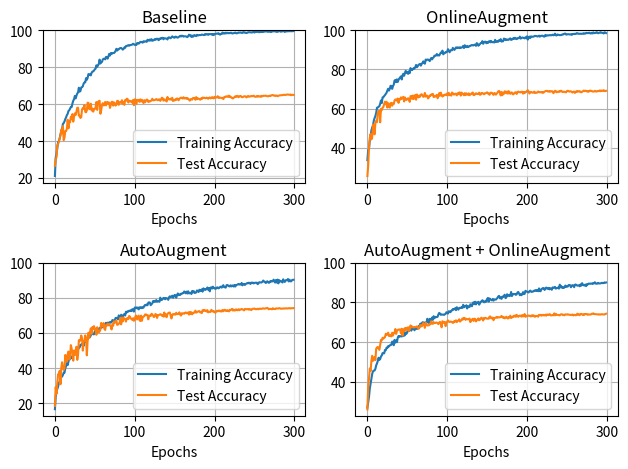

Reproduce this figure in Python.
import matplotlib.pyplot as plt

baseline_train = [21.07, 31.07, 32.91, 36.11, 39.42, 39.97, 41.56, 43.6, 45.19, 46.32, 49.29, 49.72, 50.63, 51.89, 52.82, 54.06, 54.74, 56.3, 56.7, 57.56, 58.42, 58.44, 60.43, 61.87, 62.7, 64.47, 63.1, 64.59, 65.75, 66.33, 68.9, 66.78, 67.16, 69.05, 69.2, 69.71, 71.17, 71.72, 71.82, 74.07, 73.21, 74.19, 76.29, 75.98, 76.18, 75.58, 77.04, 77.65, 77.75, 78.25, 78.88, 79.23, 81.05, 80.24, 81.05, 81.83, 84.15, 82.01, 82.64, 82.91, 84.2, 84.6, 84.6, 84.27, 85.58, 85.56, 84.65, 85.84, 87.22, 86.34, 87.68, 87.15, 87.65, 87.75, 87.68, 88.13, 88.86, 89.99, 89.04, 89.67, 89.67, 90.2, 90.4, 90.42, 90.1, 89.52, 89.92, 90.73, 90.52, 91.46, 91.53, 91.76, 91.96, 91.68, 91.94, 92.04, 92.14, 92.34, 92.72, 92.41, 92.09, 92.21, 92.06, 93.09, 93.07, 92.77, 93.15, 93.75, 93.67, 93.62, 93.3, 94.1, 93.8, 94.0, 94.05, 93.75, 94.91, 94.58, 94.38, 95.01, 94.46, 95.21, 94.35, 94.48, 94.76, 95.24, 94.86, 95.46, 95.14, 95.49, 94.66, 95.14, 95.67, 95.44, 95.87, 95.94, 95.14, 95.74, 95.64, 95.56, 95.49, 95.04, 96.07, 96.19, 95.99, 95.72, 96.17, 96.75, 96.35, 96.09, 95.99, 96.57, 96.5, 96.14, 96.04, 96.32, 96.67, 97.05, 96.65, 97.1, 96.98, 96.62, 96.77, 96.77, 96.77, 96.5, 96.32, 96.9, 97.63, 97.15, 97.33, 96.4, 97.15, 96.55, 97.23, 97.43, 97.03, 96.85, 97.58, 97.23, 97.33, 97.45, 97.4, 97.48, 97.68, 97.61, 97.58, 97.43, 97.96, 97.68, 97.96, 97.88, 97.53, 97.93, 97.96, 97.91, 98.01, 97.58, 98.03, 97.43, 98.08, 97.96, 98.16, 98.24, 98.14, 98.44, 97.91, 97.66, 98.11, 98.08, 98.77, 98.26, 98.41, 98.24, 98.71, 98.39, 98.64, 98.41, 98.56, 98.44, 98.61, 98.66, 98.31, 98.34, 98.51, 98.51, 98.79, 98.44, 98.39, 98.54, 98.82, 98.74, 98.77, 98.82, 98.61, 98.61, 99.02, 98.94, 98.69, 98.77, 98.51, 98.69, 98.94, 98.97, 98.97, 98.94, 98.97, 98.82, 99.09, 99.09, 98.82, 99.07, 99.32, 99.14, 99.17, 99.04, 98.97, 99.12, 99.12, 99.07, 99.32, 99.09, 99.29, 99.37, 99.4, 99.4, 99.29, 99.19, 99.34, 99.24, 99.14, 99.07, 99.42, 99.45, 99.42, 99.45, 99.5, 99.27, 99.17, 99.19, 99.47, 99.6, 99.47, 99.24, 99.42, 99.42, 99.62, 99.57, 99.12, 99.45, 99.45, 99.42, 99.47, 99.55, 99.52, 99.6, 99.5, 99.52, 99.52, 99.6]
baseline_test = [26.53, 30.3, 31.19, 37.81, 38.34, 39.74, 41.54, 43.12, 46.19, 44.26, 48.1, 40.46, 41.84, 45.46, 45.42, 46.61, 51.55, 46.88, 50.81, 50.17, 53.22, 51.81, 54.6, 50.52, 53.25, 54.99, 54.14, 55.92, 57.97, 58.12, 53.8, 53.69, 52.5, 53.0, 57.18, 57.87, 57.5, 59.55, 55.83, 55.54, 56.63, 60.78, 60.64, 57.26, 57.86, 60.22, 56.54, 57.55, 55.92, 57.42, 57.29, 58.26, 61.13, 56.89, 60.98, 61.6, 61.83, 54.8, 56.67, 59.6, 60.52, 59.33, 59.44, 61.19, 59.33, 60.95, 61.22, 60.07, 60.84, 57.95, 59.46, 61.16, 61.26, 59.2, 60.96, 60.43, 59.23, 59.77, 61.74, 61.8, 59.61, 61.0, 61.08, 60.81, 62.13, 60.17, 61.26, 59.61, 62.23, 61.8, 62.92, 62.83, 60.86, 61.87, 61.75, 61.36, 61.57, 60.78, 62.31, 59.43, 62.62, 62.45, 60.1, 62.25, 62.31, 62.24, 61.25, 62.59, 61.43, 62.36, 61.68, 60.59, 62.17, 61.0, 61.8, 62.47, 62.35, 61.17, 61.65, 61.47, 61.75, 61.95, 62.91, 62.09, 62.09, 62.2, 62.4, 62.77, 62.44, 62.1, 62.5, 62.6, 61.77, 62.48, 63.51, 63.2, 61.9, 62.62, 62.09, 62.44, 61.43, 63.89, 62.79, 62.57, 62.5, 62.99, 62.42, 63.42, 61.73, 62.03, 62.01, 62.66, 62.32, 63.11, 62.65, 62.1, 63.07, 63.23, 63.51, 63.34, 63.04, 63.73, 63.09, 63.15, 63.39, 62.9, 63.32, 62.88, 62.35, 61.91, 62.7, 62.72, 62.43, 63.31, 63.3, 63.36, 62.4, 63.82, 62.63, 63.11, 63.0, 62.78, 62.39, 63.12, 62.71, 63.55, 63.41, 63.46, 63.25, 63.2, 63.53, 63.22, 62.92, 63.42, 63.64, 63.17, 63.29, 63.81, 63.47, 63.12, 63.97, 63.5, 63.62, 63.68, 64.29, 63.34, 63.69, 63.48, 63.44, 63.28, 63.41, 62.74, 63.8, 63.84, 64.19, 64.03, 64.21, 63.97, 64.58, 63.89, 64.12, 63.48, 63.43, 63.08, 63.54, 63.69, 64.26, 63.91, 64.37, 64.45, 63.72, 64.08, 64.44, 64.37, 63.81, 63.76, 64.02, 64.23, 64.25, 64.19, 63.63, 64.09, 64.43, 64.03, 64.14, 64.17, 64.44, 64.28, 64.39, 64.59, 64.16, 63.97, 64.06, 64.41, 64.05, 64.39, 64.16, 64.2, 63.94, 64.47, 64.25, 64.55, 64.53, 64.51, 64.59, 64.42, 64.3, 64.22, 64.43, 64.57, 64.37, 64.73, 64.89, 64.89, 64.66, 64.76, 64.43, 64.62, 64.67, 64.32, 64.54, 64.69, 64.79, 64.81, 64.81, 64.87, 65.05, 65.03, 64.95, 64.98, 65.14, 65.22, 65.2, 65.12, 65.07, 65.22, 64.85, 65.07, 65.04, 64.99]

AA_train = [16.51, 23.61, 27.12, 28.0, 29.46, 31.45, 32.28, 33.9, 34.98, 35.08, 36.01, 37.35, 37.32, 39.79, 41.08, 42.94, 41.68, 43.67, 45.06, 44.98, 46.67, 46.17, 45.46, 47.48, 47.51, 49.32, 48.99, 49.27, 49.95, 50.53, 51.39, 51.76, 53.3, 53.07, 53.86, 54.11, 52.67, 55.19, 54.84, 56.93, 56.6, 56.2, 58.19, 58.22, 57.59, 58.74, 59.45, 59.6, 59.25, 59.25, 60.99, 60.71, 61.84, 60.76, 62.22, 61.92, 62.83, 63.08, 62.95, 63.16, 63.63, 64.14, 64.52, 64.97, 65.78, 64.21, 65.88, 65.2, 66.0, 66.2, 65.85, 66.26, 67.34, 67.21, 66.1, 67.24, 68.55, 68.5, 68.65, 67.74, 70.04, 69.23, 69.03, 70.41, 69.18, 69.2, 70.41, 70.74, 69.93, 72.1, 71.7, 72.33, 72.23, 72.66, 72.51, 72.98, 72.48, 73.59, 73.36, 72.18, 74.45, 74.42, 74.57, 74.02, 74.5, 73.46, 74.62, 74.29, 74.67, 74.12, 74.67, 74.45, 75.48, 75.98, 75.71, 76.29, 75.81, 77.27, 77.49, 77.32, 75.83, 76.41, 76.86, 78.15, 77.72, 78.3, 77.8, 78.76, 77.75, 78.07, 78.2, 77.77, 80.14, 78.81, 78.86, 79.36, 79.99, 79.84, 79.23, 79.91, 79.81, 79.56, 78.91, 80.37, 80.9, 80.29, 80.77, 81.25, 80.09, 80.75, 81.7, 81.53, 80.12, 81.55, 82.54, 81.55, 81.96, 81.7, 82.38, 82.36, 82.69, 82.76, 83.67, 83.19, 82.61, 83.57, 82.51, 83.77, 82.56, 82.76, 82.96, 82.23, 83.95, 83.17, 83.82, 82.84, 82.89, 83.14, 84.25, 83.97, 83.37, 84.65, 83.87, 84.3, 84.88, 83.57, 85.41, 85.13, 84.5, 85.06, 84.88, 85.94, 84.7, 85.66, 83.74, 85.86, 85.99, 85.33, 86.39, 85.58, 85.56, 85.18, 85.33, 85.96, 85.99, 85.46, 85.74, 86.24, 86.42, 85.86, 86.62, 87.25, 86.14, 86.09, 85.86, 87.22, 87.35, 87.1, 86.67, 86.54, 87.15, 86.52, 87.07, 87.05, 86.49, 87.37, 86.49, 87.25, 87.42, 87.65, 87.95, 87.63, 87.8, 87.58, 88.51, 87.17, 87.93, 87.9, 87.37, 87.9, 88.21, 88.46, 88.31, 88.68, 88.46, 87.95, 88.73, 88.58, 88.73, 88.26, 88.51, 88.66, 88.63, 88.68, 87.83, 88.21, 88.94, 88.84, 88.79, 88.81, 89.19, 89.89, 89.34, 89.24, 88.53, 88.73, 89.52, 89.06, 88.58, 88.89, 89.64, 89.29, 89.72, 89.36, 90.4, 89.64, 88.73, 90.25, 88.76, 90.45, 88.28, 90.12, 89.29, 89.74, 89.29, 88.79, 90.6, 89.44, 89.09, 90.02, 90.1, 90.05, 90.78, 89.39, 90.35, 89.49, 89.44, 90.12, 90.32, 90.35]
AA_test = [18.4, 29.08, 25.26, 31.71, 36.46, 36.14, 38.37, 30.76, 40.24, 43.29, 40.05, 38.95, 39.78, 47.44, 45.17, 43.57, 47.81, 49.38, 44.7, 46.06, 53.05, 50.99, 48.61, 44.19, 50.01, 49.91, 47.52, 52.12, 44.66, 47.7, 55.85, 55.32, 55.93, 58.56, 56.94, 49.95, 55.36, 55.5, 58.61, 56.85, 47.24, 55.76, 60.13, 57.16, 60.55, 62.63, 59.49, 63.37, 62.5, 63.89, 61.71, 62.47, 58.98, 63.24, 60.82, 60.29, 60.88, 61.91, 65.73, 64.49, 63.67, 65.66, 62.29, 61.71, 64.48, 64.52, 65.26, 64.34, 65.09, 64.41, 63.72, 62.0, 64.86, 64.11, 66.6, 65.81, 66.74, 67.14, 64.61, 64.78, 65.27, 65.5, 68.64, 64.94, 68.77, 66.58, 68.72, 68.07, 67.83, 66.48, 68.26, 68.46, 67.95, 69.68, 69.31, 68.29, 67.93, 67.45, 68.45, 66.95, 67.43, 69.66, 69.88, 67.7, 68.89, 69.91, 67.31, 66.83, 69.89, 66.94, 69.07, 69.36, 69.53, 70.52, 70.59, 70.32, 70.17, 67.77, 69.87, 69.92, 69.6, 70.92, 70.64, 69.83, 69.06, 69.55, 70.81, 70.45, 68.56, 70.24, 70.15, 70.39, 70.68, 70.56, 69.83, 70.35, 69.32, 71.67, 69.45, 70.64, 69.0, 70.72, 71.33, 71.57, 71.63, 69.95, 68.27, 70.2, 70.8, 70.55, 70.68, 70.44, 71.52, 70.75, 70.74, 70.87, 71.74, 70.49, 69.91, 71.26, 71.12, 71.18, 70.96, 71.48, 71.7, 71.22, 71.29, 71.73, 70.46, 72.0, 70.85, 71.81, 70.66, 71.27, 71.67, 71.61, 72.75, 71.6, 71.85, 72.17, 72.41, 72.44, 71.77, 71.72, 71.35, 72.97, 72.59, 73.14, 72.7, 72.81, 72.24, 73.01, 71.79, 72.0, 72.14, 71.96, 73.19, 72.57, 72.23, 72.5, 71.87, 71.6, 72.15, 72.67, 72.34, 72.74, 72.77, 72.28, 72.71, 72.24, 73.1, 72.37, 72.92, 73.24, 72.61, 72.55, 73.03, 72.69, 72.31, 73.23, 72.95, 73.37, 73.76, 72.79, 73.33, 72.79, 72.9, 73.52, 72.98, 72.97, 73.56, 72.94, 73.36, 73.37, 73.69, 73.46, 73.22, 72.87, 73.7, 73.61, 73.47, 73.63, 73.57, 73.3, 73.65, 73.42, 73.03, 73.56, 73.83, 73.8, 73.92, 73.65, 73.51, 73.64, 73.78, 73.51, 73.77, 73.93, 73.71, 73.77, 73.97, 74.03, 73.84, 73.89, 74.05, 74.07, 74.29, 74.0, 73.48, 73.72, 73.77, 73.66, 73.51, 74.11, 73.81, 73.66, 73.63, 74.03, 73.95, 73.96, 73.97, 74.15, 74.05, 73.8, 73.88, 73.87, 74.03, 73.89, 73.94, 74.09, 74.01, 73.95, 74.04, 74.07, 74.17, 73.99, 74.08, 74.09, 74.16, 74.17]

OA_train = [33.69, 38.71, 39.57, 43.72, 45.61, 48.87, 50.35, 51.34, 53.83, 55.19, 56.2, 57.84, 60.43, 60.61, 60.91, 61.29, 62.5, 64.16, 62.8, 65.73, 65.85, 66.43, 66.91, 67.52, 68.12, 69.23, 70.16, 69.2, 70.09, 71.67, 71.55, 70.09, 71.45, 72.23, 74.37, 74.57, 73.51, 74.97, 73.64, 74.72, 75.4, 75.91, 76.46, 74.9, 76.99, 77.82, 76.79, 78.07, 79.33, 78.3, 78.7, 77.75, 79.08, 78.12, 80.7, 79.89, 79.66, 80.27, 80.67, 80.44, 81.25, 82.31, 81.12, 81.65, 82.36, 82.61, 82.86, 81.96, 82.99, 83.19, 84.15, 83.54, 82.94, 85.06, 84.73, 85.08, 85.06, 84.88, 84.27, 85.18, 85.89, 85.16, 85.84, 86.21, 87.05, 87.02, 87.1, 87.9, 87.15, 87.27, 87.15, 87.9, 88.68, 88.46, 89.64, 87.73, 88.36, 88.38, 88.89, 88.79, 89.19, 90.37, 89.49, 88.79, 89.79, 89.89, 89.79, 91.03, 90.5, 89.99, 90.62, 91.28, 90.85, 91.31, 91.2, 90.9, 91.33, 91.05, 91.2, 91.38, 92.06, 90.95, 92.39, 91.51, 91.41, 92.04, 91.43, 91.61, 92.04, 92.04, 92.34, 92.52, 92.31, 92.34, 92.64, 92.67, 92.06, 93.45, 93.15, 92.14, 92.52, 93.02, 93.47, 93.6, 94.48, 93.12, 93.75, 94.18, 94.2, 93.4, 94.0, 93.55, 94.3, 94.48, 93.88, 94.58, 93.9, 94.0, 93.95, 93.78, 95.14, 94.0, 94.18, 94.48, 94.18, 94.98, 94.76, 95.51, 94.25, 94.38, 94.41, 95.79, 95.54, 95.01, 95.44, 95.11, 95.24, 95.14, 95.61, 95.89, 95.11, 95.24, 95.67, 96.04, 95.64, 96.22, 95.72, 95.51, 96.02, 95.94, 96.02, 96.8, 95.77, 96.04, 96.35, 96.19, 95.99, 95.92, 96.45, 95.92, 96.95, 95.26, 96.45, 96.82, 96.07, 96.93, 96.67, 96.75, 96.75, 97.0, 97.18, 97.13, 97.03, 96.85, 96.98, 97.28, 96.77, 97.13, 97.23, 97.28, 97.1, 96.82, 96.82, 97.66, 97.2, 97.3, 97.51, 97.4, 97.51, 97.58, 97.43, 97.56, 97.76, 97.45, 97.71, 98.29, 97.51, 97.35, 97.88, 97.73, 97.66, 97.53, 97.58, 97.61, 97.91, 97.81, 98.14, 98.29, 98.34, 97.83, 97.88, 98.03, 98.03, 97.91, 97.91, 98.01, 97.68, 98.11, 98.08, 98.24, 98.08, 98.14, 98.56, 98.51, 98.21, 98.31, 98.19, 98.29, 98.19, 98.29, 98.24, 98.54, 98.26, 98.36, 98.71, 98.51, 98.66, 98.59, 98.77, 98.44, 98.41, 98.71, 98.41, 98.94, 98.56, 98.66, 98.64, 99.02, 98.89, 98.51, 98.69, 98.79, 99.04, 98.79, 98.77, 98.61, 98.41, 98.97, 98.87, 98.61]
OA_test = [25.55, 30.89, 40.32, 44.92, 47.08, 44.28, 45.38, 51.86, 51.64, 46.87, 52.55, 53.8, 53.06, 57.9, 58.78, 58.76, 52.99, 59.91, 59.2, 60.42, 60.82, 62.38, 63.54, 62.12, 63.51, 60.54, 62.77, 61.17, 60.53, 62.75, 62.95, 61.47, 62.72, 62.33, 64.08, 64.68, 64.6, 64.02, 65.17, 62.93, 64.78, 64.6, 65.75, 65.02, 65.45, 66.03, 63.63, 65.7, 64.74, 64.4, 64.98, 65.3, 64.82, 63.45, 66.33, 66.43, 64.98, 66.68, 64.89, 66.07, 67.04, 64.56, 67.23, 66.28, 65.72, 66.71, 66.09, 67.08, 67.35, 66.78, 66.02, 66.2, 68.01, 66.14, 66.6, 66.57, 65.19, 65.73, 66.69, 66.52, 67.27, 67.08, 67.49, 65.9, 66.5, 66.12, 66.54, 67.03, 65.28, 66.31, 67.93, 66.61, 68.16, 66.69, 66.19, 66.83, 66.74, 67.14, 67.21, 66.86, 67.77, 66.8, 68.04, 66.85, 67.11, 66.64, 68.22, 67.83, 67.21, 67.22, 67.64, 67.47, 66.76, 67.88, 67.36, 68.24, 68.18, 66.64, 68.18, 67.77, 67.3, 66.82, 67.9, 66.91, 67.79, 67.22, 67.07, 67.81, 66.85, 67.31, 67.39, 67.9, 68.23, 66.9, 66.93, 67.5, 67.85, 67.57, 67.43, 67.66, 68.14, 67.06, 67.23, 68.01, 67.93, 67.61, 67.33, 67.83, 67.8, 68.04, 68.32, 67.68, 67.72, 67.08, 68.02, 68.12, 68.05, 67.58, 67.04, 67.96, 67.78, 67.13, 67.65, 68.17, 68.83, 69.02, 68.15, 66.72, 68.56, 66.82, 68.14, 67.54, 68.86, 68.64, 67.81, 68.72, 67.65, 68.93, 68.0, 67.58, 68.24, 68.24, 67.37, 67.33, 67.88, 68.32, 68.31, 67.49, 68.43, 68.7, 68.44, 68.39, 68.27, 68.6, 68.61, 67.65, 68.5, 67.95, 68.47, 68.5, 69.01, 69.4, 68.69, 67.71, 68.25, 68.57, 68.3, 68.14, 68.16, 68.68, 67.98, 68.16, 68.1, 68.27, 68.75, 68.36, 68.4, 68.42, 68.24, 68.53, 68.04, 68.35, 68.64, 68.95, 69.01, 69.11, 68.74, 68.67, 69.04, 68.64, 68.79, 68.94, 68.78, 67.88, 68.4, 69.1, 68.99, 68.34, 68.6, 68.56, 68.84, 68.6, 69.07, 69.1, 68.57, 68.5, 68.64, 68.59, 68.4, 68.33, 68.97, 69.13, 68.89, 68.67, 68.82, 68.83, 68.52, 68.22, 68.64, 68.68, 68.02, 68.69, 68.52, 69.05, 68.68, 68.83, 68.93, 68.46, 68.33, 68.6, 68.87, 69.19, 68.93, 69.16, 69.05, 68.77, 68.95, 68.59, 69.02, 69.23, 68.97, 69.03, 68.77, 68.69, 68.77, 69.09, 68.79, 68.68, 68.99, 68.91, 68.98, 69.27, 68.91, 69.27, 69.04, 69.09, 69.41, 69.08, 68.92, 69.08]

comb_train = [26.97, 29.84, 32.43, 36.57, 39.01, 41.2, 43.95, 45.29, 45.61, 45.69, 46.55, 48.29, 49.27, 50.45, 52.12, 51.03, 51.49, 52.75, 53.3, 54.49, 54.39, 54.36, 56.02, 55.92, 57.18, 57.11, 57.99, 57.84, 58.37, 58.57, 58.67, 60.26, 59.93, 58.42, 61.14, 59.75, 60.86, 59.98, 62.15, 63.08, 62.68, 62.98, 62.98, 62.9, 62.98, 65.88, 63.26, 63.48, 64.89, 64.26, 65.1, 65.88, 65.55, 66.41, 67.09, 65.78, 67.16, 66.86, 67.21, 65.95, 67.31, 67.24, 66.61, 67.16, 67.97, 67.16, 69.18, 69.35, 68.78, 70.01, 69.96, 69.0, 69.91, 69.76, 69.63, 71.77, 71.14, 69.63, 71.75, 71.27, 71.17, 72.4, 71.24, 73.08, 72.03, 72.73, 72.61, 72.66, 72.83, 74.04, 74.77, 74.37, 73.77, 73.94, 73.87, 73.89, 73.74, 74.04, 74.27, 75.1, 74.75, 74.42, 75.6, 75.43, 75.08, 75.83, 75.98, 76.69, 76.41, 76.71, 77.12, 76.11, 77.6, 76.94, 76.39, 77.19, 77.37, 77.19, 77.57, 77.29, 78.83, 77.57, 78.2, 78.07, 78.6, 76.97, 78.15, 77.97, 77.72, 79.08, 78.78, 78.12, 79.69, 80.09, 79.18, 80.39, 79.03, 79.99, 80.04, 80.34, 78.91, 79.59, 80.42, 80.54, 81.12, 80.82, 80.12, 80.17, 80.85, 80.49, 81.78, 82.28, 80.47, 82.03, 81.6, 81.33, 81.07, 81.78, 80.95, 81.58, 81.53, 81.45, 81.93, 82.36, 83.06, 83.34, 82.11, 82.54, 81.83, 82.96, 82.76, 83.37, 83.92, 82.21, 82.48, 84.15, 83.47, 83.72, 83.24, 83.47, 85.31, 83.24, 83.92, 84.3, 84.25, 84.27, 83.85, 84.1, 85.03, 85.31, 84.55, 83.67, 84.17, 83.67, 84.12, 85.23, 84.25, 84.38, 85.89, 85.58, 85.48, 85.21, 85.06, 85.69, 86.01, 85.43, 85.33, 85.56, 85.56, 85.99, 85.91, 86.27, 85.81, 86.16, 85.69, 87.1, 85.76, 85.69, 86.77, 86.97, 87.3, 87.15, 86.32, 87.12, 87.55, 87.0, 86.9, 87.35, 86.64, 87.22, 86.97, 86.42, 87.6, 87.47, 87.58, 87.88, 86.97, 87.25, 87.35, 87.53, 87.0, 88.99, 87.63, 88.23, 87.37, 87.63, 87.3, 87.83, 88.53, 87.85, 88.05, 88.03, 88.73, 88.86, 88.71, 87.68, 88.53, 88.73, 88.61, 87.7, 88.96, 89.06, 88.71, 88.48, 88.63, 88.66, 88.18, 89.14, 88.51, 89.74, 88.94, 88.68, 88.56, 89.04, 88.26, 89.26, 89.06, 89.49, 89.52, 89.42, 89.57, 89.54, 89.34, 89.82, 89.64, 90.2, 89.52, 89.47, 89.49, 89.92, 89.62, 89.59, 89.64, 89.77, 89.92, 89.74, 89.82, 90.12, 89.94, 90.07]
comb_test = [26.09, 37.39, 41.6, 46.7, 45.44, 50.58, 53.1, 50.57, 51.37, 52.47, 50.94, 56.71, 57.33, 57.57, 56.88, 56.11, 58.59, 61.11, 60.93, 62.2, 61.72, 62.34, 62.46, 64.2, 63.8, 63.83, 64.77, 63.1, 63.62, 63.02, 62.92, 64.74, 63.3, 64.6, 64.73, 66.62, 64.14, 65.67, 66.1, 66.37, 66.39, 66.36, 64.4, 66.74, 63.35, 66.45, 65.42, 67.08, 66.19, 67.17, 66.16, 67.53, 65.62, 66.4, 68.43, 67.45, 67.9, 67.45, 67.43, 67.61, 67.53, 67.67, 67.92, 67.35, 66.72, 67.62, 68.47, 68.65, 67.93, 68.52, 69.58, 69.11, 67.19, 69.83, 68.75, 68.4, 68.45, 68.5, 69.07, 69.03, 70.53, 69.41, 69.22, 70.11, 69.65, 69.66, 69.88, 69.84, 69.54, 69.07, 69.91, 70.22, 69.49, 67.47, 70.53, 70.17, 69.67, 70.22, 68.04, 69.79, 70.43, 70.92, 70.29, 70.16, 70.37, 70.3, 70.13, 69.71, 69.91, 70.69, 70.33, 71.0, 70.12, 70.64, 70.9, 71.5, 70.36, 70.86, 71.05, 71.93, 71.47, 72.24, 72.13, 71.24, 71.76, 71.62, 71.48, 71.58, 71.9, 70.09, 71.08, 71.41, 71.76, 70.7, 71.82, 71.7, 70.45, 71.0, 71.42, 71.99, 71.01, 71.27, 72.0, 72.33, 71.73, 70.91, 72.2, 71.93, 72.25, 72.04, 71.8, 71.87, 71.83, 72.83, 72.95, 72.0, 72.04, 72.38, 71.07, 72.11, 72.27, 72.33, 72.73, 72.3, 72.57, 72.53, 72.48, 72.69, 73.23, 72.73, 72.27, 72.6, 72.0, 72.28, 72.82, 72.4, 71.9, 72.62, 72.34, 73.35, 72.18, 72.66, 72.54, 73.27, 72.93, 73.44, 72.78, 73.75, 73.18, 72.77, 73.21, 73.4, 73.27, 72.87, 73.68, 72.94, 73.35, 74.16, 72.75, 73.12, 73.25, 73.47, 73.29, 73.36, 73.1, 72.94, 73.53, 73.15, 73.57, 72.99, 72.79, 73.24, 73.15, 73.2, 72.82, 73.77, 73.65, 73.74, 73.32, 73.6, 73.78, 73.47, 73.53, 73.86, 73.36, 73.97, 73.74, 73.69, 74.1, 73.97, 73.46, 73.54, 73.6, 73.58, 74.5, 73.51, 74.26, 73.75, 73.76, 73.74, 73.61, 73.51, 73.94, 74.07, 73.97, 73.62, 73.83, 73.55, 74.0, 73.96, 73.9, 74.06, 73.84, 73.82, 73.8, 73.69, 73.76, 73.94, 73.47, 73.8, 73.74, 73.54, 73.68, 74.33, 73.84, 73.97, 73.59, 74.2, 74.24, 74.0, 73.7, 74.11, 73.83, 74.21, 74.2, 74.09, 73.78, 74.01, 73.94, 73.87, 73.99, 74.32, 74.27, 74.51, 74.19, 74.17, 74.1, 74.06, 74.0, 74.04, 73.87, 74.02, 73.9, 74.04, 74.09, 74.0, 73.98, 73.93, 74.18, 74.32]

fig, axes = plt.subplots(2, 2)

axes[0, 0].plot(baseline_train, label='Training Accuracy')
axes[0, 0].plot(baseline_test, label='Test Accuracy')
axes[0, 0].set_title("Baseline")
axes[0, 0].set_xlabel("Epochs")
axes[0, 0].set_ylim(top=100)
axes[0, 0].legend(loc='lower right')
axes[0, 0].grid(True)

axes[1, 0].plot(AA_train, label='Training Accuracy')
axes[1, 0].plot(AA_test, label='Test Accuracy')
axes[1, 0].set_title("AutoAugment")
axes[1, 0].set_xlabel("Epochs")
axes[1, 0].set_ylim(top=100)
axes[1, 0].legend(loc='lower right')
axes[1, 0].grid(True)

axes[0, 1].plot(OA_train, label='Training Accuracy')
axes[0, 1].plot(OA_test, label='Test Accuracy')
axes[0, 1].set_title("OnlineAugment")
axes[0, 1].set_xlabel("Epochs")
axes[0, 1].set_ylim(top=100)
axes[0, 1].legend(loc='lower right')
axes[0, 1].grid(True)

axes[1, 1].plot(comb_train, label='Training Accuracy')
axes[1, 1].plot(comb_test, label='Test Accuracy')
axes[1, 1].set_title("AutoAugment + OnlineAugment")
axes[1, 1].set_xlabel("Epochs")
axes[1, 1].set_ylim(top=100)
axes[1, 1].legend(loc='lower right')
axes[1, 1].grid(True)

plt.tight_layout()
plt.show()